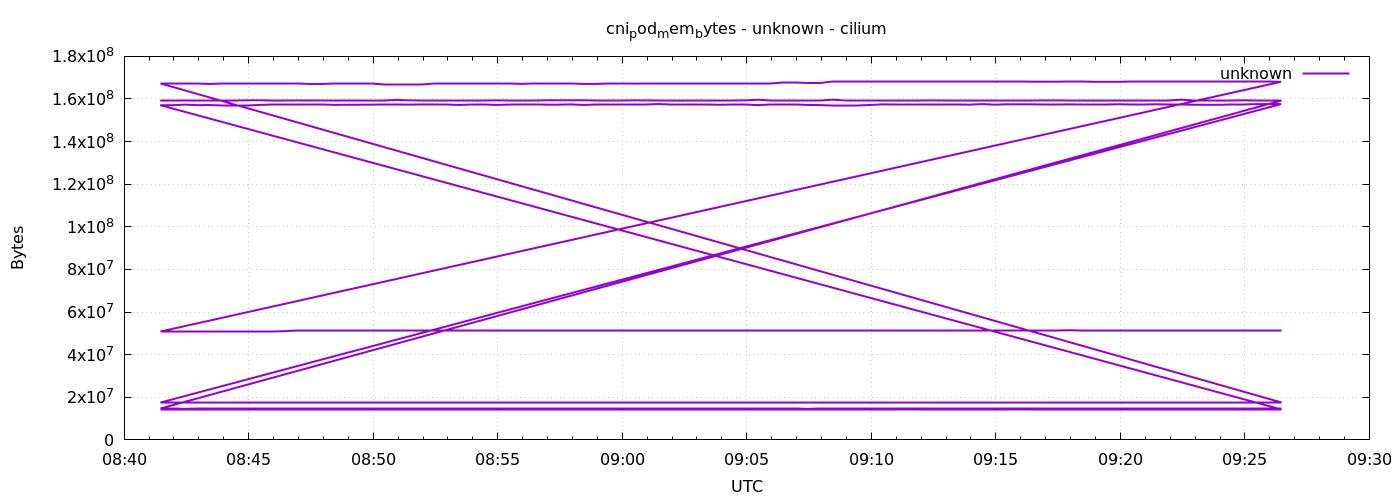

Values plotted in this chart, from the file beside it:
1778056887	159367168
1778056917	159367168
1778056947	159367168
1778056977	159367168
1778057007	159375360
1778057037	159375360
1778057067	159375360
1778057097	159383552
1778057127	159391744
1778057157	159428608
1778057187	159428608
1778057217	159326208
1778057247	159322112
1778057277	159338496
1778057307	159338496
1778057337	159358976
1778057367	159358976
1778057397	159358976
1778057427	159358976
1778057457	159580160
1778057487	159367168
1778057517	159383552
1778057547	159383552
1778057577	159330304
1778057607	159330304
1778057637	159342592
1778057667	159342592
1778057697	159371264
1778057727	159375360
1778057757	159375360
1778057787	159375360
1778057817	159408128
1778057847	159412224
1778057877	159416320
1778057907	159412224
1778057937	159363072
1778057967	159363072
1778057997	159363072
1778058027	159367168
1778058057	159342592
1778058087	159350784
1778058117	159350784
1778058147	159350784
1778058177	159358976
1778058207	159358976
1778058237	159358976
1778058267	159358976
1778058297	159383552
1778058327	159645696
1778058357	159383552
1778058387	159383552
1778058417	159424512
1778058447	159424512
1778058477	159424512
1778058507	159686656
1778058537	159432704
1778058567	159432704
1778058597	159440896
1778058627	159440896
1778058657	159342592
1778058687	159342592
... 576 more rows
